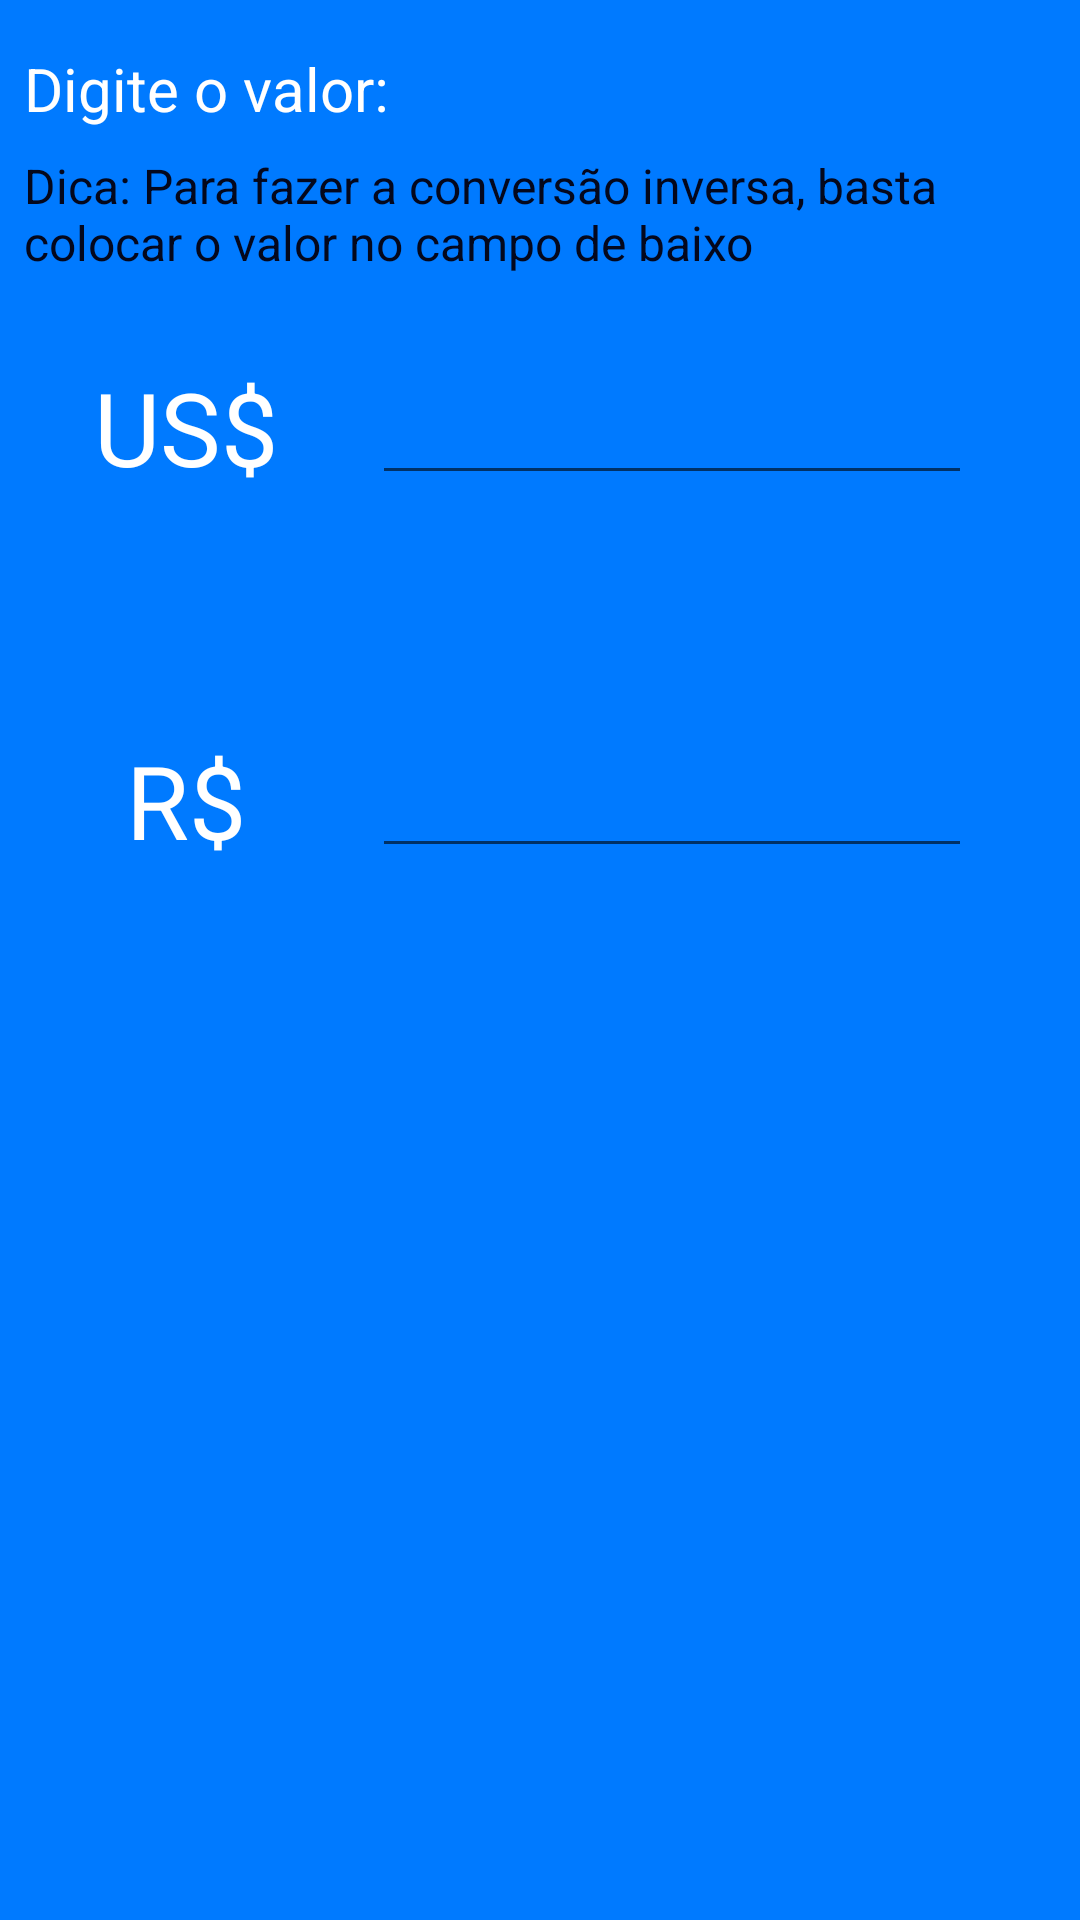

Android layout source for this screen:
<!-- AndroidManifest.xml: application theme Theme.DolarHoje -->
<!-- res/layout/activity_tela_conversor.xml -->
<?xml version="1.0" encoding="utf-8"?>
<androidx.constraintlayout.widget.ConstraintLayout xmlns:android="http://schemas.android.com/apk/res/android"
    xmlns:app="http://schemas.android.com/apk/res-auto"
    xmlns:tools="http://schemas.android.com/tools"
    android:layout_width="match_parent"
    android:layout_height="match_parent"
    android:background="@color/teal_200"
    tools:context=".activity.TelaConversor" >

    <EditText
        android:id="@+id/editTextReais"
        android:layout_width="200dp"
        android:layout_height="wrap_content"
        android:layout_marginTop="24dp"
        android:layout_marginEnd="36dp"
        android:layout_marginRight="36dp"
        android:ems="10"
        android:inputType="number"
        app:layout_constraintEnd_toEndOf="parent"
        app:layout_constraintTop_toBottomOf="@+id/imageView2" />

    <ImageView
        android:id="@+id/imageView2"
        android:layout_width="match_parent"
        android:layout_height="35dp"
        android:layout_marginStart="8dp"
        android:layout_marginLeft="8dp"
        android:layout_marginTop="24dp"
        android:layout_marginEnd="8dp"
        android:layout_marginRight="8dp"
        app:layout_constraintEnd_toEndOf="parent"
        app:layout_constraintStart_toStartOf="parent"
        app:layout_constraintTop_toBottomOf="@+id/editTextDolar"
        app:srcCompat="@drawable/ic__swap_24" />

    <EditText
        android:id="@+id/editTextDolar"
        android:layout_width="200dp"
        android:layout_height="wrap_content"
        android:layout_marginTop="32dp"
        android:layout_marginEnd="36dp"
        android:layout_marginRight="36dp"
        android:ems="10"
        android:inputType="number"
        app:layout_constraintEnd_toEndOf="parent"
        app:layout_constraintTop_toBottomOf="@+id/textView11" />

    <TextView
        android:id="@+id/textView11"
        android:layout_width="0dp"
        android:layout_height="wrap_content"
        android:layout_marginStart="8dp"
        android:layout_marginLeft="8dp"
        android:layout_marginTop="8dp"
        android:layout_marginEnd="8dp"
        android:layout_marginRight="8dp"
        android:text="Dica: Para fazer a conversão inversa, basta colocar o valor no campo de baixo"
        android:textColor="@color/purple_700"
        android:textSize="16sp"
        app:layout_constraintEnd_toEndOf="parent"
        app:layout_constraintStart_toStartOf="parent"
        app:layout_constraintTop_toBottomOf="@+id/textView8" />

    <TextView
        android:id="@+id/textView8"
        android:layout_width="0dp"
        android:layout_height="wrap_content"
        android:layout_marginStart="8dp"
        android:layout_marginLeft="8dp"
        android:layout_marginTop="16dp"
        android:layout_marginEnd="8dp"
        android:layout_marginRight="8dp"
        android:text="Digite o valor:"
        android:textColor="@color/white"
        android:textSize="20sp"
        app:layout_constraintEnd_toEndOf="parent"
        app:layout_constraintStart_toStartOf="parent"
        app:layout_constraintTop_toTopOf="parent" />

    <TextView
        android:id="@+id/textView13"
        android:layout_width="wrap_content"
        android:layout_height="wrap_content"
        android:text="US$"
        android:textColor="@color/white"
        android:textSize="34sp"
        app:layout_constraintBottom_toBottomOf="@+id/editTextDolar"
        app:layout_constraintEnd_toStartOf="@+id/editTextDolar"
        app:layout_constraintStart_toStartOf="parent" />

    <TextView
        android:id="@+id/textView14"
        android:layout_width="wrap_content"
        android:layout_height="wrap_content"
        android:text="R$"
        android:textColor="@color/white"
        android:textSize="34sp"
        app:layout_constraintBottom_toBottomOf="@+id/editTextReais"
        app:layout_constraintEnd_toStartOf="@+id/editTextReais"
        app:layout_constraintStart_toStartOf="parent" />

</androidx.constraintlayout.widget.ConstraintLayout>
<!-- resources referenced by this layout -->
<resources>
  <color name="purple_700">#04081d</color>
  <color name="teal_200">#007aff</color>
  <color name="white">#FFFFFFFF</color>
  <style name="Theme.DolarHoje" parent="Theme.MaterialComponents.DayNight.DarkActionBar">
          
          <item name="colorPrimary">@color/purple_500</item>
          <item name="colorPrimaryVariant">@color/purple_700</item>
          <item name="colorOnPrimary">@color/white</item>
          
          <item name="colorSecondary">@color/teal_200</item>
          <item name="colorSecondaryVariant">@color/teal_700</item>
          <item name="colorOnSecondary">@color/black</item>
          
          <item name="android:statusBarColor" tools:targetApi="l">?attr/colorPrimaryVariant</item>
          
      </style>
  <color name="purple_500">#263496</color>
  <color name="teal_700">#2546d8</color>
  <color name="black">#FF000000</color>
</resources>
